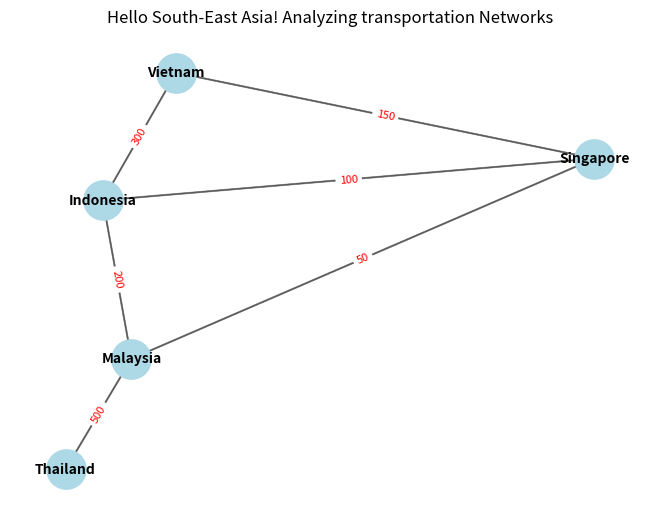

Recreate this plot in Python.
import pandas as pd
import networkx as nx
import matplotlib.pyplot as plt
import seaborn as sns

G = nx.Graph()
countries = ["Thailand", "Malaysia", "Singapore", "Indonesia", "Vietnam"]
G.add_nodes_from(countries)

# Add edges representing transportation routes
G.add_edges_from(
    [
        ("Thailand", "Malaysia"),
        ("Malaysia", "Singapore"),
        ("Malaysia", "Indonesia"),
        ("Indonesia", "Singapore"),
        ("Indonesia", "Vietnam"),
        ("Vietnam", "Singapore"),
    ]
)

# Set edge weights to represent factors like distance or travel time
edge_weights = {
    ("Thailand", "Malaysia"): 500,  # Distance in kilometers
    ("Malaysia", "Singapore"): 50,
    ("Malaysia", "Indonesia"): 200,
    ("Indonesia", "Singapore"): 100,
    ("Indonesia", "Vietnam"): 300,
    ("Vietnam", "Singapore"): 150,
}

nx.set_edge_attributes(G, edge_weights, "weight")


# Plot the graph
pos = nx.spring_layout(G)  # Positions of the nodes
nx.draw(
    G,
    pos,
    with_labels=True,
    node_color="lightblue",
    node_size=800,
    font_size=10,
    font_weight="bold",
)
nx.draw_networkx_edges(G, pos, edge_color="gray", width=1.5, alpha=0.7)
nx.draw_networkx_edge_labels(
    G, pos, edge_labels=edge_weights, font_color="red", font_size=8
)
plt.title("Hello South-East Asia! Analyzing transportation Networks")

plt.show()
